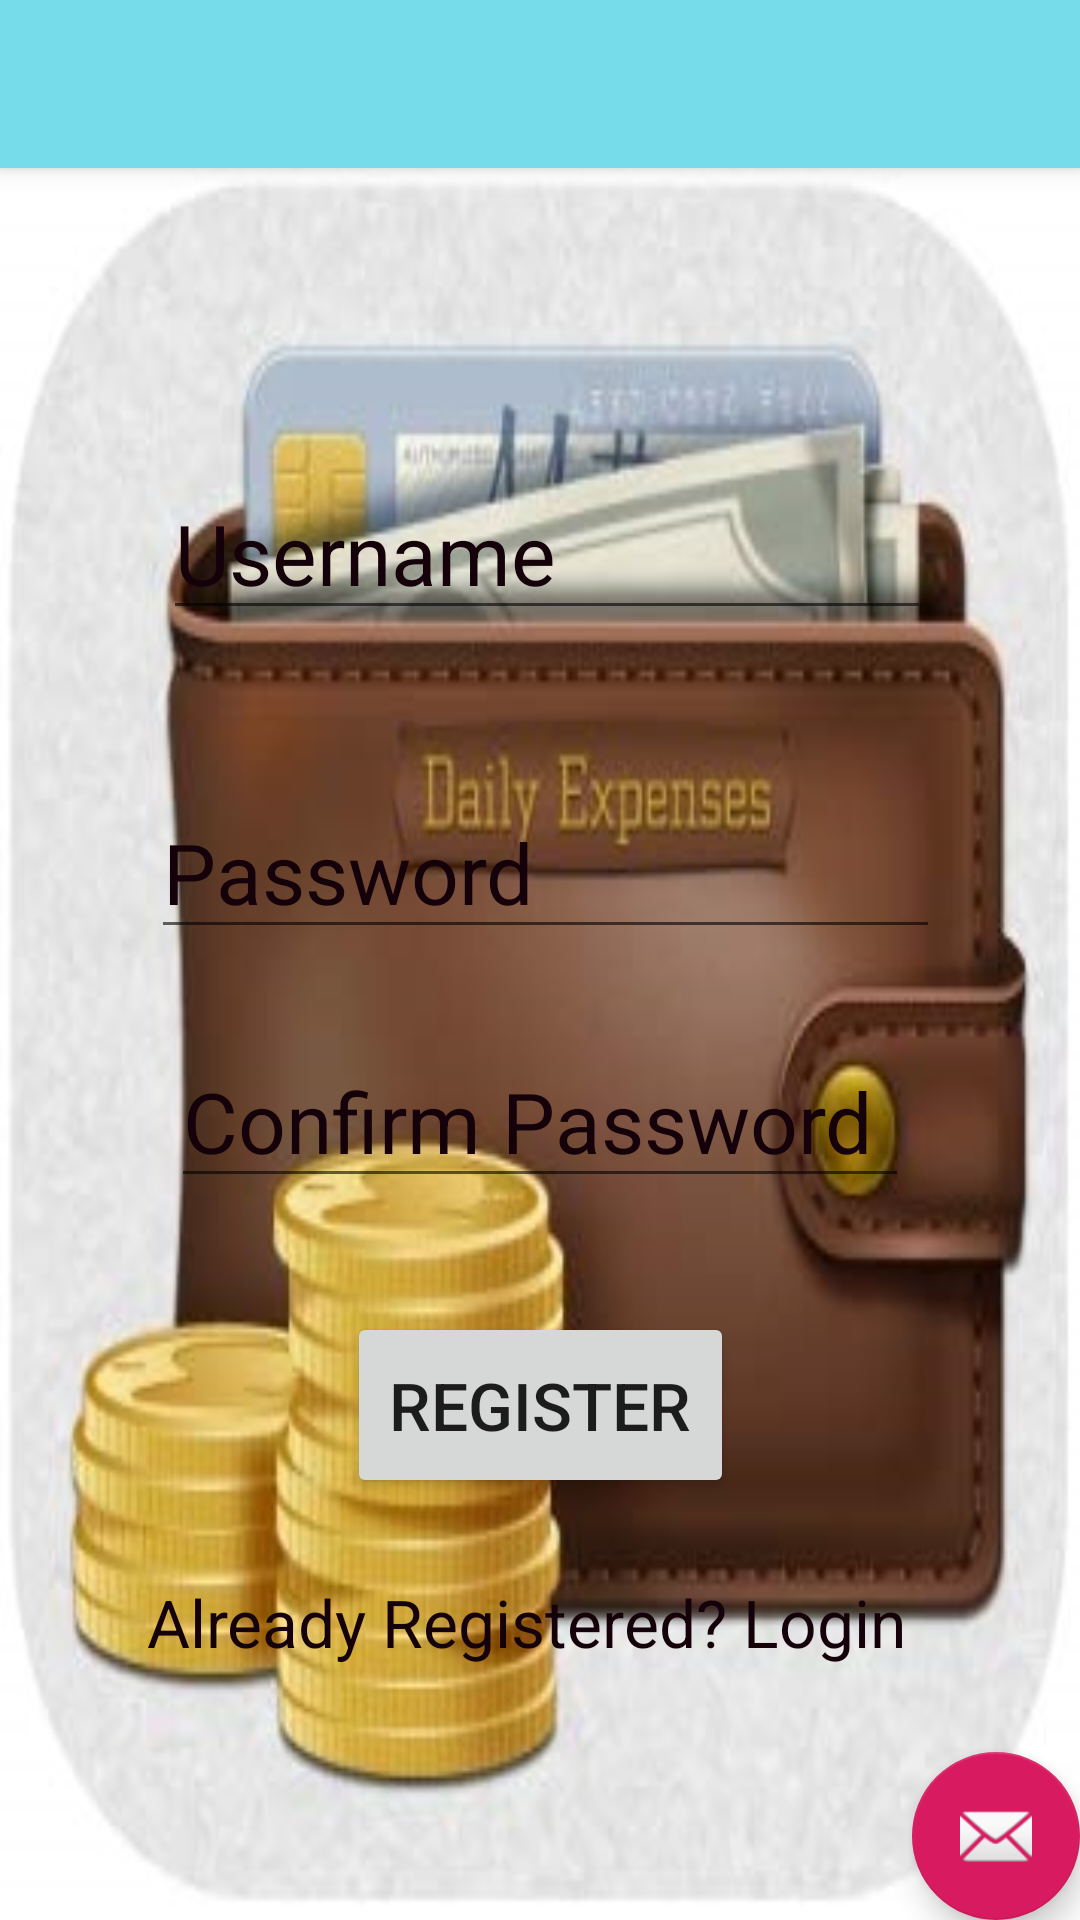

The Android layout XML behind this screen, and the referenced resources:
<!-- AndroidManifest.xml: application theme AppTheme -->
<!-- res/layout/activity_register.xml -->
<?xml version="1.0" encoding="utf-8"?>
<android.support.design.widget.CoordinatorLayout xmlns:android="http://schemas.android.com/apk/res/android"
    xmlns:app="http://schemas.android.com/apk/res-auto"
    xmlns:tools="http://schemas.android.com/tools"
    android:layout_width="match_parent"
    android:layout_height="match_parent"

    tools:context=".RegisterActivity">

    <android.support.design.widget.AppBarLayout
        android:layout_width="match_parent"
        android:layout_height="wrap_content"
        android:theme="@style/AppTheme.AppBarOverlay">

        <android.support.v7.widget.Toolbar
            android:id="@+id/toolbar"
            android:layout_width="match_parent"
            android:layout_height="?attr/actionBarSize"
            android:background="?attr/colorPrimary"
            app:popupTheme="@style/AppTheme.PopupOverlay" />

    </android.support.design.widget.AppBarLayout>

    <include layout="@layout/content_register" />

    <android.support.design.widget.FloatingActionButton
        android:id="@+id/fab"
        android:layout_width="wrap_content"
        android:layout_height="wrap_content"
        android:layout_gravity="bottom|end"
        android:layout_margin="@dimen/fab_margin"
        app:srcCompat="@android:drawable/ic_dialog_email" />

</android.support.design.widget.CoordinatorLayout>
<!-- res/layout/content_register.xml (included above) -->
<?xml version="1.0" encoding="utf-8"?>
<android.support.constraint.ConstraintLayout xmlns:android="http://schemas.android.com/apk/res/android"
    xmlns:app="http://schemas.android.com/apk/res-auto"
    xmlns:tools="http://schemas.android.com/tools"
    android:layout_width="match_parent"
    android:layout_height="match_parent"
    app:layout_behavior="@string/appbar_scrolling_view_behavior"
    tools:context=".RegisterActivity"
    tools:showIn="@layout/activity_register"
    android:background="@drawable/money">

    <EditText
        android:id="@+id/etUsername"
        android:layout_width="256dp"
        android:layout_height="51dp"
        android:layout_marginStart="8dp"
        android:layout_marginLeft="8dp"
        android:layout_marginTop="8dp"
        android:layout_marginEnd="8dp"
        android:layout_marginRight="8dp"
        android:layout_marginBottom="8dp"
        android:ems="10"
        android:hint="Username"
        android:textColorHint="@color/colorBlack"
        android:inputType="textPersonName"
        android:textSize="28sp"
        app:layout_constraintBottom_toBottomOf="parent"
        app:layout_constraintEnd_toEndOf="parent"
        app:layout_constraintHorizontal_bias="0.525"
        app:layout_constraintStart_toStartOf="parent"
        app:layout_constraintTop_toTopOf="parent"
        app:layout_constraintVertical_bias="0.184" />

    <EditText
        android:id="@+id/etPassword"
        android:layout_width="263dp"
        android:layout_height="53dp"
        android:layout_marginStart="8dp"
        android:layout_marginLeft="8dp"
        android:layout_marginTop="8dp"
        android:layout_marginEnd="8dp"
        android:layout_marginRight="8dp"
        android:layout_marginBottom="8dp"
        android:ems="10"
        android:hint="Password"
        android:textColorHint="@color/colorBlack"
        android:inputType="textPersonName"
        android:textSize="28sp"
        app:layout_constraintBottom_toBottomOf="parent"
        app:layout_constraintEnd_toEndOf="parent"
        app:layout_constraintHorizontal_bias="0.522"
        app:layout_constraintStart_toStartOf="parent"
        app:layout_constraintTop_toBottomOf="@+id/etUsername"
        app:layout_constraintVertical_bias="0.126" />

    <Button
        android:id="@+id/etButton"
        android:layout_width="129dp"
        android:layout_height="62dp"
        android:layout_marginStart="8dp"
        android:layout_marginLeft="8dp"
        android:layout_marginTop="8dp"
        android:layout_marginEnd="8dp"
        android:layout_marginRight="8dp"
        android:layout_marginBottom="8dp"
        android:text="Register"
        android:textSize="22sp"
        app:layout_constraintBottom_toBottomOf="parent"
        app:layout_constraintEnd_toEndOf="parent"
        app:layout_constraintStart_toStartOf="parent"
        app:layout_constraintTop_toBottomOf="@+id/etPassword"
        app:layout_constraintVertical_bias="0.46" />

    <TextView
        android:id="@+id/etRegister"
        android:layout_width="268dp"
        android:layout_height="40dp"
        android:layout_marginStart="8dp"
        android:layout_marginLeft="8dp"
        android:layout_marginTop="8dp"
        android:layout_marginEnd="8dp"
        android:layout_marginRight="8dp"
        android:layout_marginBottom="8dp"
        android:text="Already Registered? Login"
        android:textColor="@color/colorBlack"
        android:textSize="22sp"
        app:layout_constraintBottom_toBottomOf="parent"
        app:layout_constraintEnd_toEndOf="parent"
        app:layout_constraintHorizontal_bias="0.538"
        app:layout_constraintStart_toStartOf="parent"
        app:layout_constraintTop_toBottomOf="@+id/etButton"
        app:layout_constraintVertical_bias="0.222"
        tools:text="Already Registered? Login" />

    <EditText
        android:id="@+id/etConfirm"
        android:layout_width="246dp"
        android:layout_height="53dp"
        android:layout_marginStart="8dp"
        android:layout_marginLeft="8dp"
        android:layout_marginEnd="8dp"
        android:layout_marginRight="8dp"
        android:layout_marginBottom="8dp"
        android:ems="10"
        android:hint="Confirm Password"
        android:textColorHint="@color/colorBlack"
        android:textSize="28sp"
        android:inputType="textPersonName"
        app:layout_constraintBottom_toTopOf="@+id/etButton"
        app:layout_constraintEnd_toEndOf="parent"
        app:layout_constraintStart_toStartOf="parent"
        app:layout_constraintTop_toBottomOf="@+id/etPassword" />

</android.support.constraint.ConstraintLayout>
<!-- resources referenced by this layout -->
<resources>
  <color name="colorBlack">#140109</color>
  <!-- drawable money: png bitmap (drawable, 202358 bytes) -->
  <style name="AppTheme.AppBarOverlay" parent="ThemeOverlay.AppCompat.Dark.ActionBar" />
  <style name="AppTheme.PopupOverlay" parent="ThemeOverlay.AppCompat.Light" />
  <style name="AppTheme" parent="Theme.AppCompat.Light.DarkActionBar">
          
          <item name="colorPrimary">@color/colorPrimary</item>
          <item name="colorPrimaryDark">@color/colorPrimaryDark</item>
          <item name="colorAccent">@color/colorAccent</item>
      </style>
  <color name="colorPrimary">#76DCE9</color>
  <color name="colorPrimaryDark">#76DCE9</color>
  <color name="colorAccent">#D81B60</color>
</resources>
